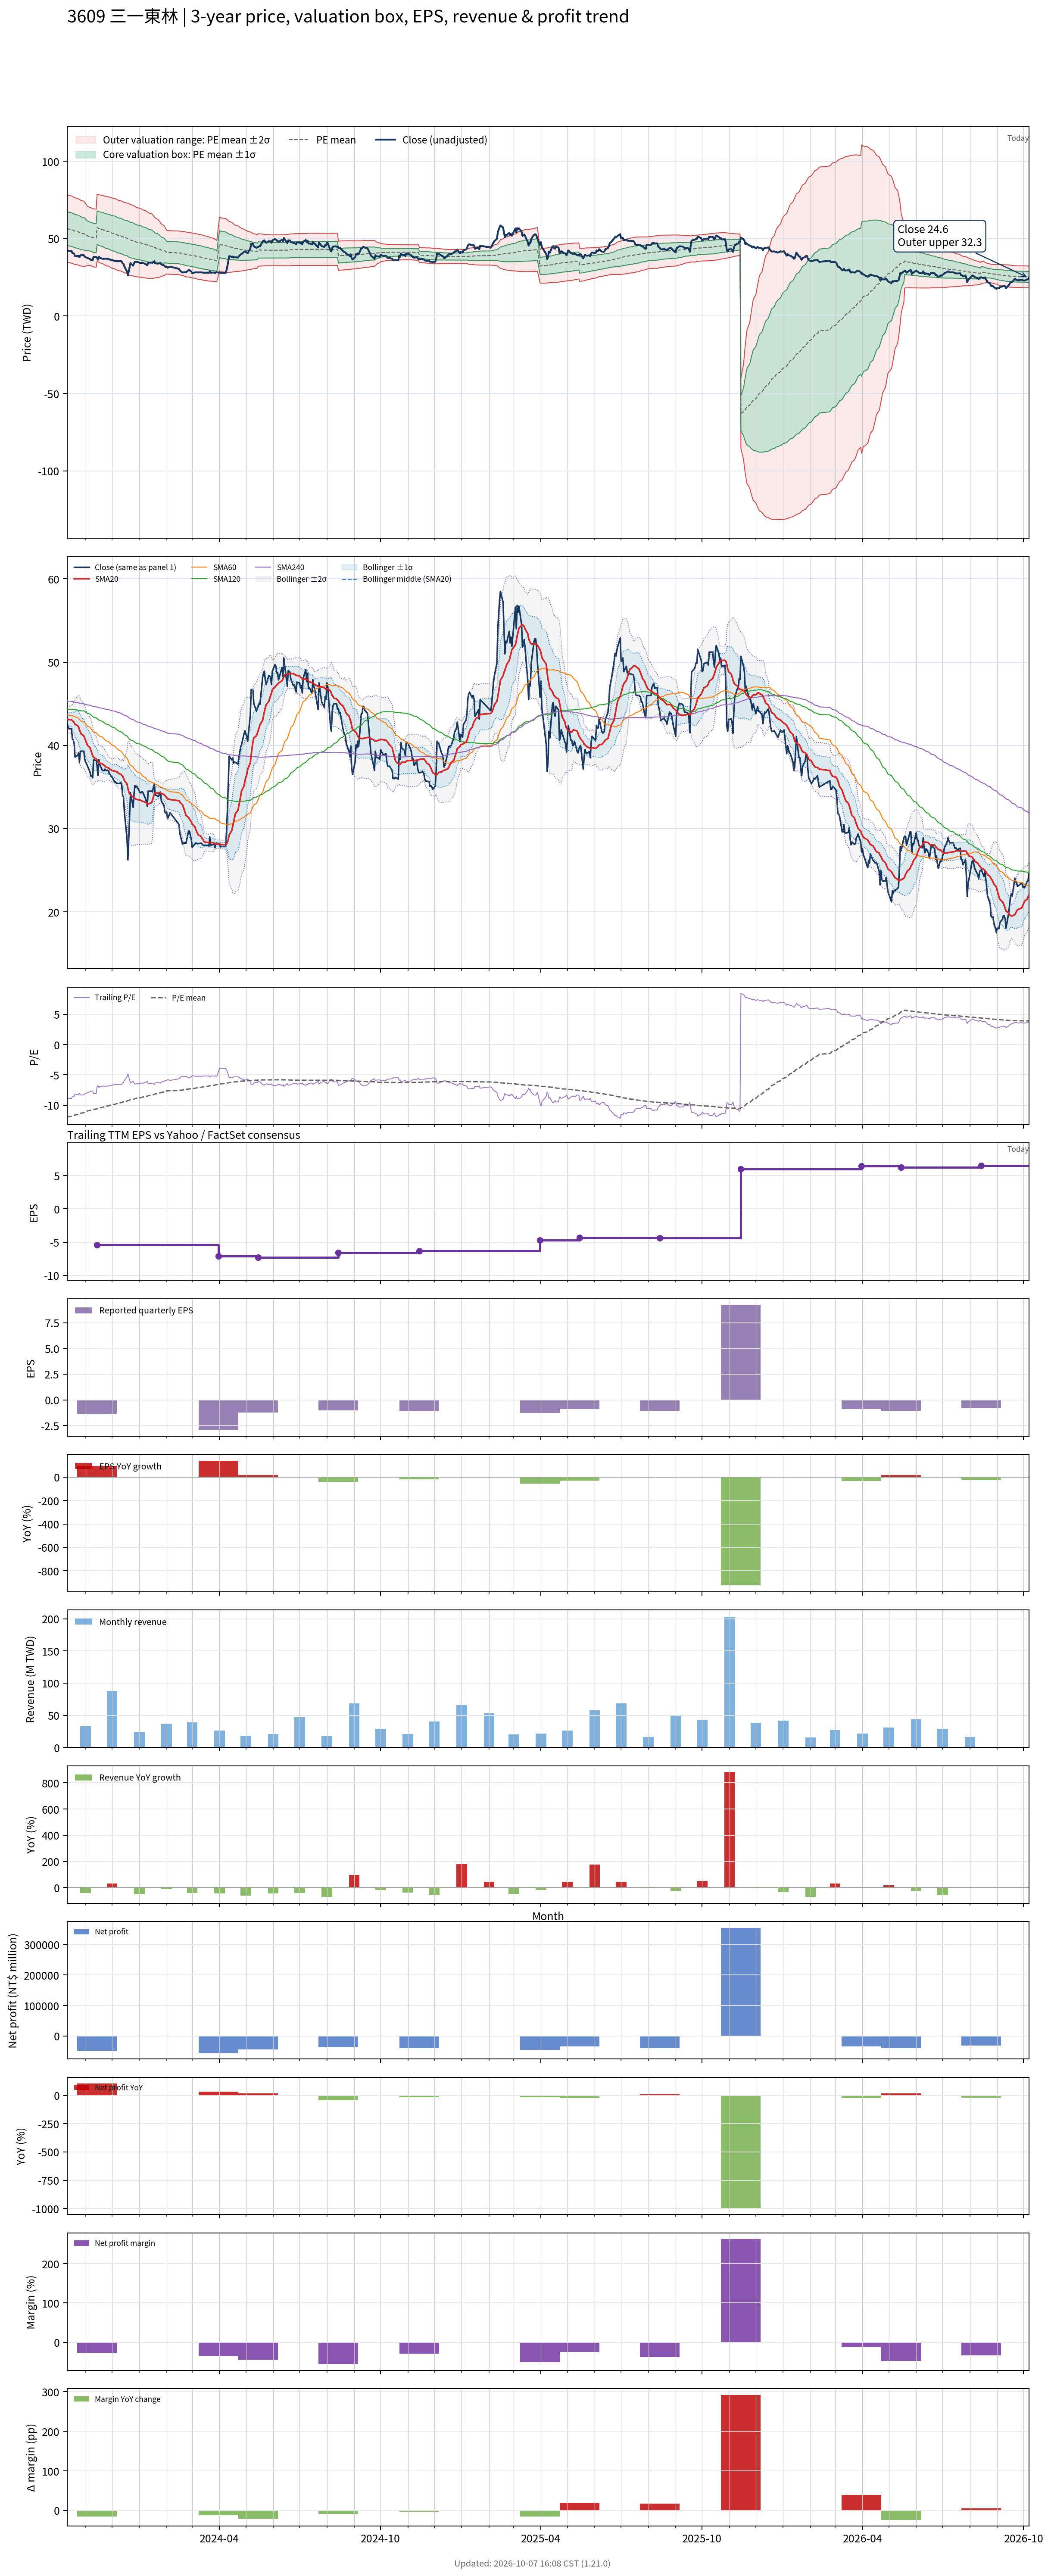

The table this chart was drawn from, first rows:
# chart-version: skill-stock-dynamic-val…
date, close, available_date, period_end, eps, ttm_eps, pe, pe_mean, pe_std, price_m2, price_m1, price_mean, price_p1, price_p2, forward_eps, forward_pe, forward_pe_mean, forward_pe_std, forward_price_m2, forward_price_m1, forward_price_mean, forward_price_p1, forward_price_p2, sma20
2023-10-11, 42.7, 2023-08-14, 2023-06-30, -1.76, -4.72, -9.047, -12.01, 2.316, 78.53, 67.6, 56.67, 45.74, 34.81, , , , , , , , , , 43.16
2023-10-12, 42.2, 2023-08-14, 2023-06-30, -1.76, -4.72, -8.941, -11.95, 2.307, 78.18, 67.29, 56.4, 45.51, 34.62, , , , , , , , , , 43.13
2023-10-13, 42, 2023-08-14, 2023-06-30, -1.76, -4.72, -8.898, -11.9, 2.303, 77.89, 67.02, 56.15, 45.28, 34.41, , , , , , , , , , 43.09
2023-10-16, 42, 2023-08-14, 2023-06-30, -1.76, -4.72, -8.898, -11.84, 2.298, 77.59, 66.74, 55.9, 45.05, 34.2, , , , , , , , , , 43.07
2023-10-17, 40.75, 2023-08-14, 2023-06-30, -1.76, -4.72, -8.633, -11.79, 2.294, 77.29, 66.46, 55.63, 44.81, 33.98, , , , , , , , , , 42.98
2023-10-18, 40.65, 2023-08-14, 2023-06-30, -1.76, -4.72, -8.612, -11.73, 2.29, 76.99, 66.18, 55.37, 44.57, 33.76, , , , , , , , , , 42.87
2023-10-19, 40.2, 2023-08-14, 2023-06-30, -1.76, -4.72, -8.517, -11.67, 2.283, 76.65, 65.88, 55.1, 44.33, 33.55, , , , , , , , , , 42.74
2023-10-20, 38.6, 2023-08-14, 2023-06-30, -1.76, -4.72, -8.178, -11.61, 2.28, 76.34, 65.58, 54.82, 44.06, 33.3, , , , , , , , , , 42.52
2023-10-23, 38.8, 2023-08-14, 2023-06-30, -1.76, -4.72, -8.22, -11.55, 2.274, 76, 65.27, 54.54, 43.8, 33.07, , , , , , , , , , 42.36
2023-10-24, 39.1, 2023-08-14, 2023-06-30, -1.76, -4.72, -8.284, -11.49, 2.264, 75.63, 64.94, 54.25, 43.57, 32.88, , , , , , , , , , 42.21
2023-10-25, 38, 2023-08-14, 2023-06-30, -1.76, -4.72, -8.051, -11.43, 2.26, 75.3, 64.64, 53.97, 43.31, 32.64, , , , , , , , , , 41.88
2023-10-26, 39.3, 2023-08-14, 2023-06-30, -1.76, -4.72, -8.326, -11.38, 2.249, 74.93, 64.32, 53.7, 43.08, 32.46, , , , , , , , , , 41.61
2023-10-27, 39.3, 2023-08-14, 2023-06-30, -1.76, -4.72, -8.326, -11.32, 2.241, 74.59, 64.01, 53.43, 42.86, 32.28, , , , , , , , , , 41.37
2023-10-30, 39.3, 2023-08-14, 2023-06-30, -1.76, -4.72, -8.326, -11.26, 2.231, 74.23, 63.7, 53.17, 42.64, 32.11, , , , , , , , , , 41.15
2023-10-31, 38.35, 2023-08-14, 2023-06-30, -1.76, -4.72, -8.125, -11.2, 2.201, 73.63, 63.24, 52.85, 42.46, 32.07, , , , , , , , , , 40.86
2023-11-01, 38, 2023-08-14, 2023-06-30, -1.76, -4.72, -8.051, -11.12, 2.142, 72.69, 62.59, 52.48, 42.37, 32.26, , , , , , , , , , 40.58
2023-11-02, 37.8, 2023-08-14, 2023-06-30, -1.76, -4.72, -8.008, -11.04, 2.091, 71.87, 62, 52.12, 42.25, 32.38, , , , , , , , , , 40.31
2023-11-03, 37.55, 2023-08-14, 2023-06-30, -1.76, -4.72, -7.956, -10.97, 2.035, 70.98, 61.37, 51.77, 42.16, 32.55, , , , , , , , , , 40.02
2023-11-06, 36.8, 2023-08-14, 2023-06-30, -1.76, -4.72, -7.797, -10.89, 1.975, 70.04, 60.72, 51.4, 42.08, 32.76, , , , , , , , , , 39.71
2023-11-07, 36.3, 2023-08-14, 2023-06-30, -1.76, -4.72, -7.691, -10.84, 1.985, 69.92, 60.55, 51.18, 41.81, 32.45, , , , , , , , , , 39.38
2023-11-08, 36.3, 2023-08-14, 2023-06-30, -1.76, -4.72, -7.691, -10.79, 1.985, 69.67, 60.31, 50.94, 41.57, 32.2, , , , , , , , , , 39.06
2023-11-09, 36.1, 2023-08-14, 2023-06-30, -1.76, -4.72, -7.648, -10.74, 1.99, 69.49, 60.1, 50.71, 41.32, 31.92, , , , , , , , , , 38.76
2023-11-10, 38.25, 2023-08-14, 2023-06-30, -1.76, -4.72, -8.104, -10.7, 1.988, 69.26, 59.88, 50.49, 41.11, 31.73, , , , , , , , , , 38.57
2023-11-13, 38.2, 2023-08-14, 2023-06-30, -1.76, -4.72, -8.093, -10.65, 1.986, 69.03, 59.66, 50.29, 40.91, 31.54, , , , , , , , , , 38.38
2023-11-14, 37.55, 2023-11-14, 2023-09-30, -1.37, -5.39, -6.967, -10.6, 1.998, 78.67, 67.9, 57.13, 46.36, 35.6, , , , , , , , , , 38.22
2023-11-15, 36.4, 2023-11-14, 2023-09-30, -1.37, -5.39, -6.753, -10.55, 2.014, 78.55, 67.7, 56.84, 45.99, 35.13, , , , , , , , , , 38.01
2023-11-16, 38.3, 2023-11-14, 2023-09-30, -1.37, -5.39, -7.106, -10.5, 2.023, 78.38, 67.47, 56.57, 45.66, 34.76, , , , , , , , , , 37.91
2023-11-17, 37.7, 2023-11-14, 2023-09-30, -1.37, -5.39, -6.994, -10.44, 2.033, 78.2, 67.25, 56.29, 45.33, 34.38, , , , , , , , , , 37.87
2023-11-20, 37, 2023-11-14, 2023-09-30, -1.37, -5.39, -6.865, -10.39, 2.043, 78.03, 67.02, 56.01, 45, 33.99, , , , , , , , , , 37.78
2023-11-21, 37, 2023-11-14, 2023-09-30, -1.37, -5.39, -6.865, -10.34, 2.051, 77.83, 66.78, 55.72, 44.66, 33.61, , , , , , , , , , 37.67
2023-11-22, 36.95, 2023-11-14, 2023-09-30, -1.37, -5.39, -6.855, -10.29, 2.059, 77.63, 66.53, 55.44, 44.34, 33.24, , , , , , , , , , 37.62
2023-11-23, 37.15, 2023-11-14, 2023-09-30, -1.37, -5.39, -6.892, -10.23, 2.065, 77.41, 66.28, 55.15, 44.03, 32.9, , , , , , , , , , 37.52
2023-11-24, 37, 2023-11-14, 2023-09-30, -1.37, -5.39, -6.865, -10.18, 2.071, 77.2, 66.04, 54.88, 43.71, 32.55, , , , , , , , , , 37.4
2023-11-27, 37, 2023-11-14, 2023-09-30, -1.37, -5.39, -6.865, -10.13, 2.077, 76.99, 65.8, 54.6, 43.41, 32.21, , , , , , , , , , 37.28
2023-11-28, 36.5, 2023-11-14, 2023-09-30, -1.37, -5.39, -6.772, -10.08, 2.086, 76.83, 65.58, 54.34, 43.09, 31.85, , , , , , , , , , 37.19
2023-11-29, 36.5, 2023-11-14, 2023-09-30, -1.37, -5.39, -6.772, -10.03, 2.092, 76.61, 65.34, 54.06, 42.79, 31.51, , , , , , , , , , 37.12
2023-11-30, 36.25, 2023-11-14, 2023-09-30, -1.37, -5.39, -6.725, -9.981, 2.099, 76.43, 65.11, 53.8, 42.48, 31.17, , , , , , , , , , 37.04
2023-12-01, 36.2, 2023-11-14, 2023-09-30, -1.37, -5.39, -6.716, -9.931, 2.106, 76.23, 64.88, 53.53, 42.18, 30.83, , , , , , , , , , 36.97
2023-12-04, 35.6, 2023-11-14, 2023-09-30, -1.37, -5.39, -6.605, -9.88, 2.11, 76, 64.63, 53.25, 41.88, 30.5, , , , , , , , , , 36.91
2023-12-05, 35.6, 2023-11-14, 2023-09-30, -1.37, -5.39, -6.605, -9.826, 2.111, 75.72, 64.34, 52.96, 41.58, 30.2, , , , , , , , , , 36.88
2023-12-06, 35.45, 2023-11-14, 2023-09-30, -1.37, -5.39, -6.577, -9.772, 2.111, 75.42, 64.05, 52.67, 41.29, 29.92, , , , , , , , , , 36.84
2023-12-07, 35.45, 2023-11-14, 2023-09-30, -1.37, -5.39, -6.577, -9.717, 2.108, 75.1, 63.74, 52.38, 41.02, 29.65, , , , , , , , , , 36.8
2023-12-08, 35.4, 2023-11-14, 2023-09-30, -1.37, -5.39, -6.568, -9.664, 2.105, 74.78, 63.44, 52.09, 40.74, 29.39, , , , , , , , , , 36.66
2023-12-11, 35.5, 2023-11-14, 2023-09-30, -1.37, -5.39, -6.586, -9.613, 2.105, 74.51, 63.16, 51.81, 40.47, 29.12, , , , , , , , , , 36.52
2023-12-12, 35.25, 2023-11-14, 2023-09-30, -1.37, -5.39, -6.54, -9.561, 2.104, 74.22, 62.88, 51.54, 40.19, 28.85, , , , , , , , , , 36.41
2023-12-13, 34, 2023-11-14, 2023-09-30, -1.37, -5.39, -6.308, -9.507, 2.104, 73.93, 62.59, 51.24, 39.9, 28.56, , , , , , , , , , 36.29
2023-12-14, 33.8, 2023-11-14, 2023-09-30, -1.37, -5.39, -6.271, -9.453, 2.103, 73.62, 62.29, 50.95, 39.62, 28.28, , , , , , , , , , 36.06
2023-12-15, 32, 2023-11-14, 2023-09-30, -1.37, -5.39, -5.937, -9.396, 2.105, 73.34, 61.99, 50.65, 39.3, 27.95, , , , , , , , , , 35.78
2023-12-18, 28.8, 2023-11-14, 2023-09-30, -1.37, -5.39, -5.343, -9.333, 2.111, 73.06, 61.68, 50.3, 38.92, 27.55, , , , , , , , , , 35.37
2023-12-19, 26.25, 2023-11-14, 2023-09-30, -1.37, -5.39, -4.87, -9.268, 2.128, 72.89, 61.42, 49.95, 38.48, 27.02, , , , , , , , , , 34.83
2023-12-20, 28.85, 2023-11-14, 2023-09-30, -1.37, -5.39, -5.353, -9.207, 2.135, 72.65, 61.14, 49.63, 38.12, 26.61, , , , , , , , , , 34.43
2023-12-21, 31.7, 2023-11-14, 2023-09-30, -1.37, -5.39, -5.881, -9.151, 2.134, 72.33, 60.83, 49.33, 37.83, 26.33, , , , , , , , , , 34.16
2023-12-22, 34.3, 2023-11-14, 2023-09-30, -1.37, -5.39, -6.364, -9.099, 2.124, 71.94, 60.49, 49.04, 37.59, 26.15, , , , , , , , , , 34.02
2023-12-25, 32.55, 2023-11-14, 2023-09-30, -1.37, -5.39, -6.039, -9.045, 2.119, 71.59, 60.17, 48.75, 37.33, 25.91, , , , , , , , , , 33.8
2023-12-26, 34.2, 2023-11-14, 2023-09-30, -1.37, -5.39, -6.345, -8.994, 2.11, 71.23, 59.85, 48.48, 37.11, 25.73, , , , , , , , , , 33.68
2023-12-27, 35.2, 2023-11-14, 2023-09-30, -1.37, -5.39, -6.531, -8.944, 2.096, 70.81, 59.51, 48.21, 36.91, 25.61, , , , , , , , , , 33.62
2023-12-28, 35, 2023-11-14, 2023-09-30, -1.37, -5.39, -6.494, -8.895, 2.084, 70.4, 59.17, 47.94, 36.71, 25.48, , , , , , , , , , 33.55
2023-12-29, 35.1, 2023-11-14, 2023-09-30, -1.37, -5.39, -6.512, -8.847, 2.071, 70.01, 58.85, 47.68, 36.52, 25.36, , , , , , , , , , 33.5
2024-01-02, 34.3, 2023-11-14, 2023-09-30, -1.37, -5.39, -6.364, -8.799, 2.062, 69.65, 58.54, 47.43, 36.31, 25.2, , , , , , , , , , 33.44
... 668 more rows
